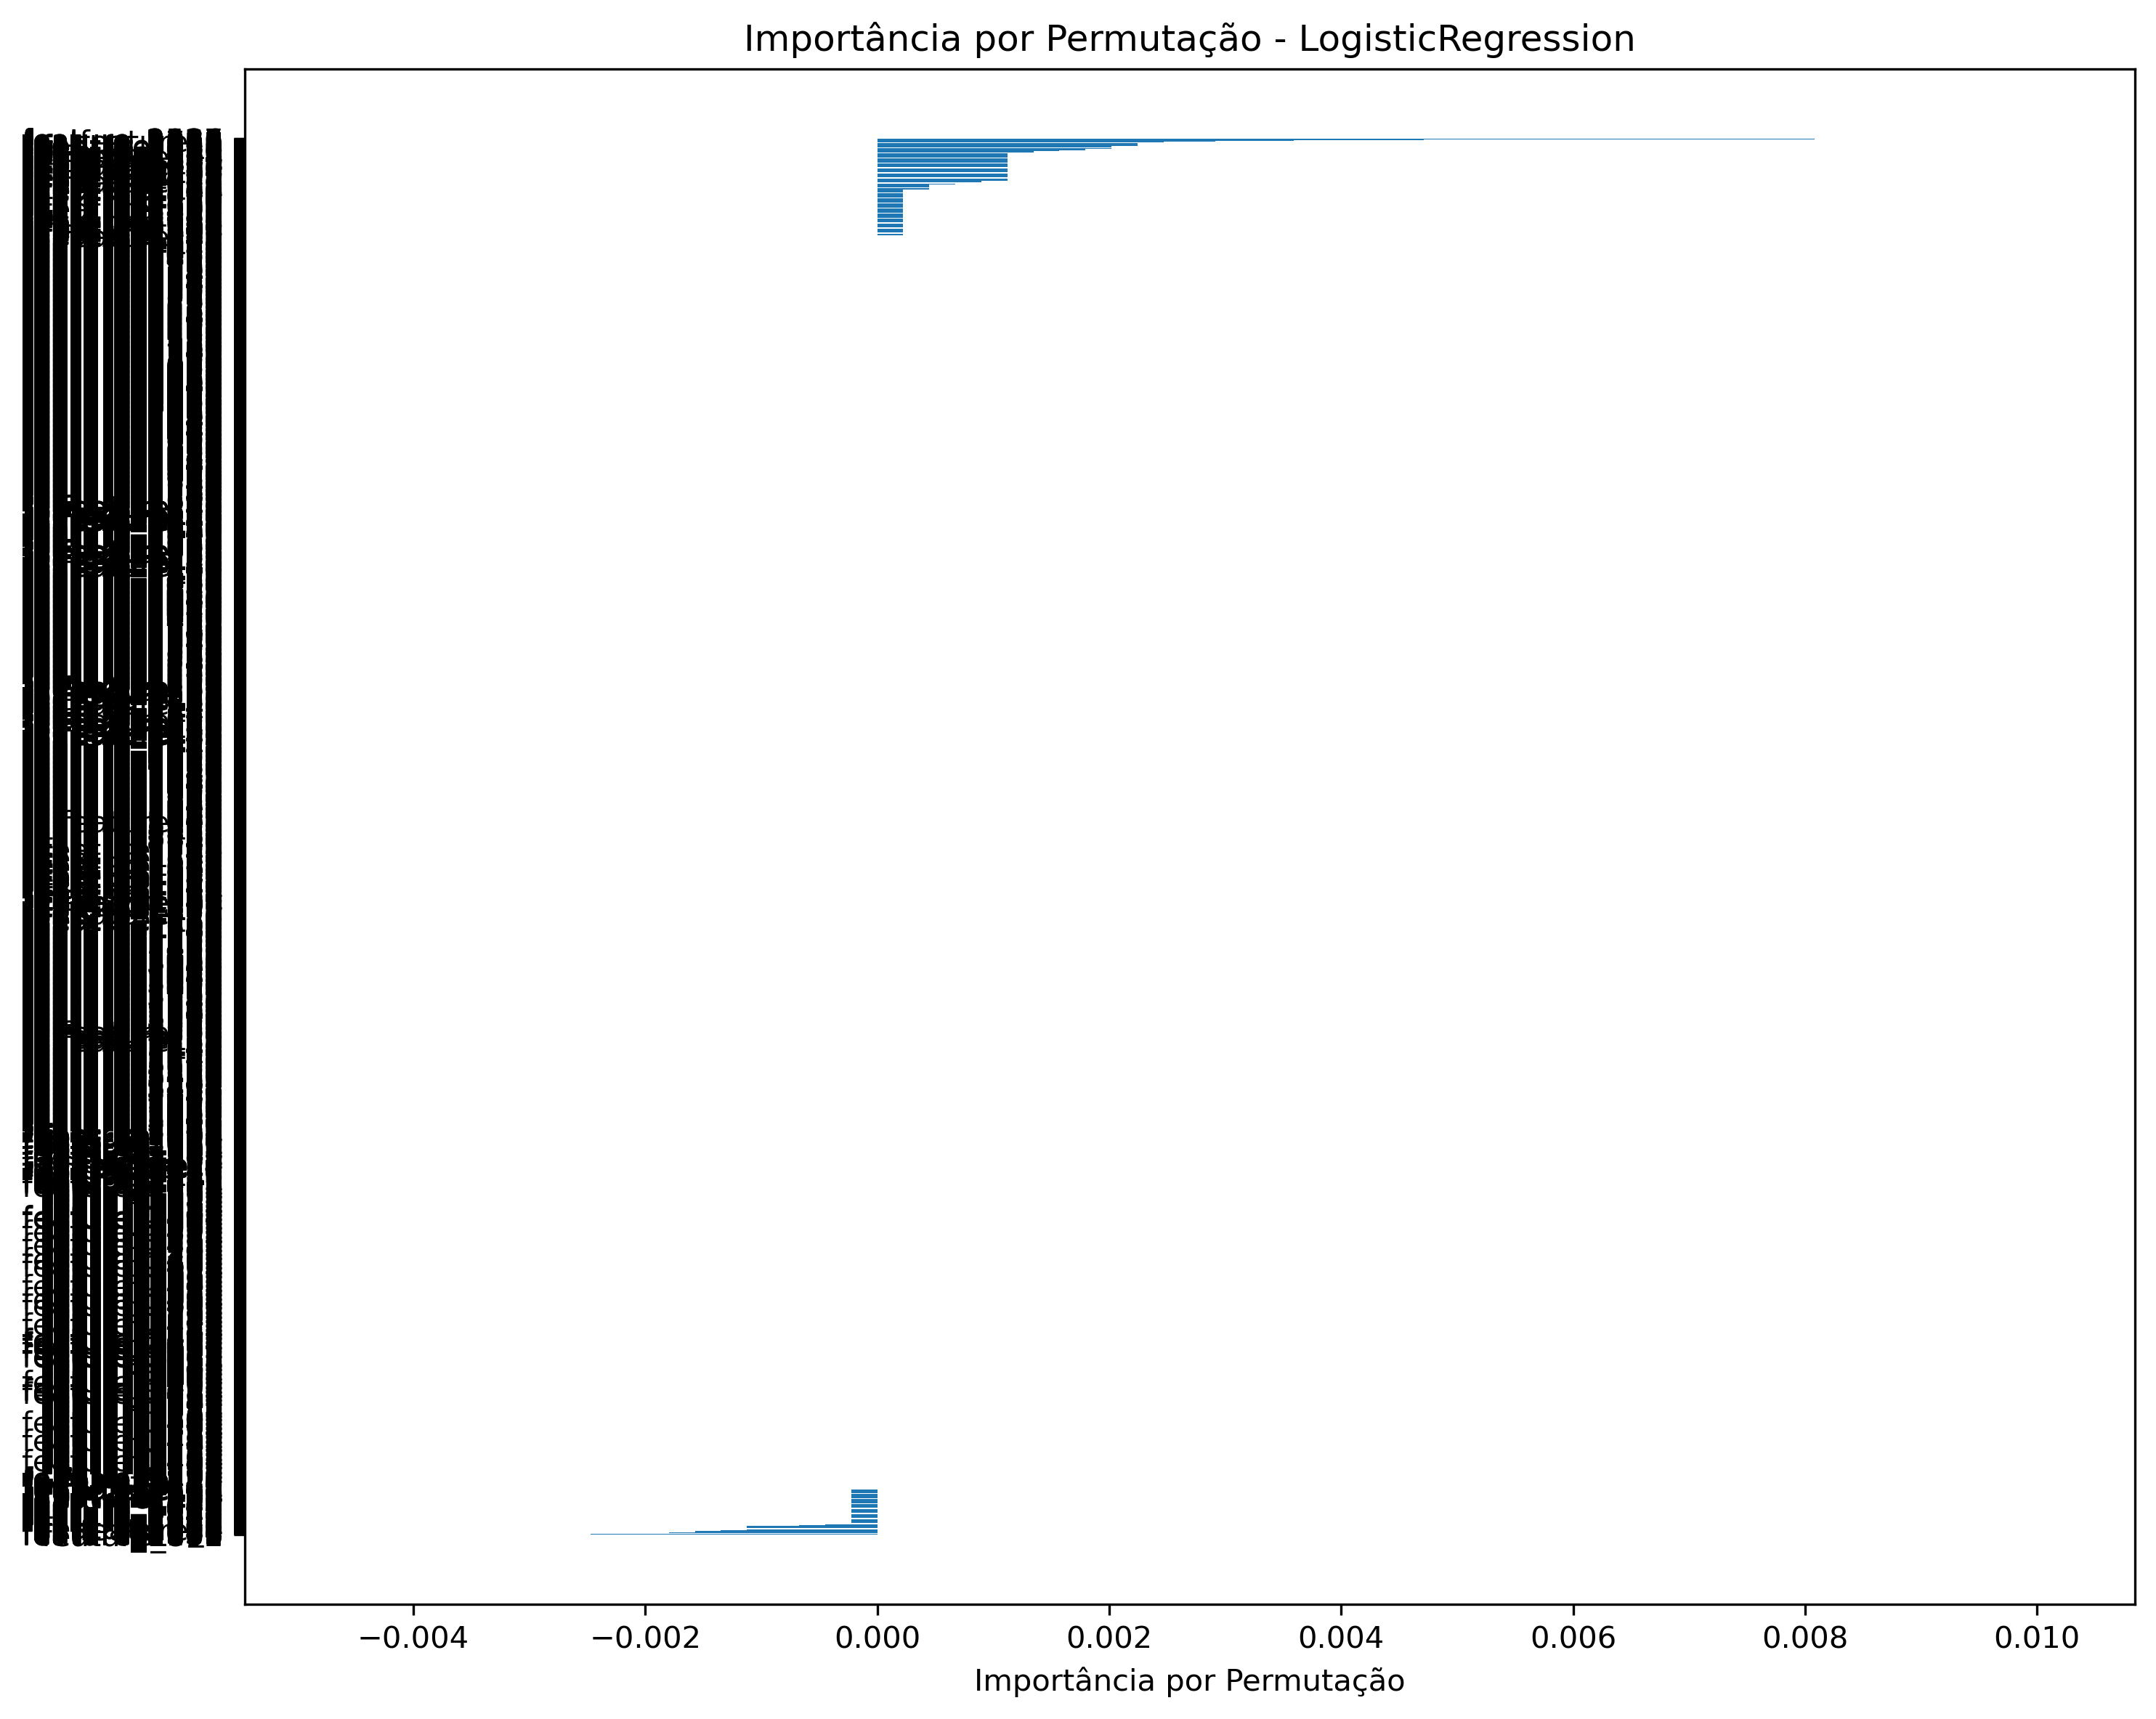

The table this chart was drawn from, first rows:
feature, importance_mean, importance_std
feature_892, -0.004714, 0.003647
feature_2101, -0.002469, 0.002961
feature_2066, -0.002469, 0.002961
feature_2071, -0.001796, 0.00168
feature_2076, -0.001796, 0.00168
feature_2091, -0.001571, 0.001145
feature_2532, -0.001571, 0.0005498
feature_2525, -0.001571, 0.001145
feature_2097, -0.001571, 0.001145
feature_1744, -0.001347, 0.0004489
feature_3247, -0.001347, 0.0008399
feature_2779, -0.001347, 0.0004489
feature_2069, -0.001122, 0.001587
feature_2572, -0.001122, 0.0
feature_0, -0.001122, 0.0
feature_2651, -0.001122, 0.0
feature_2564, -0.001122, 0.0
feature_2074, -0.001122, 0.001587
feature_920, -0.001122, 0.0007098
feature_924, -0.001122, 0.0
feature_2089, -0.001122, 0.00142
feature_2561, -0.001122, 0.0
feature_2103, -0.0008979, 0.0008399
feature_2142, -0.0006734, 0.001347
feature_2078, -0.0006734, 0.001522
feature_2529, -0.0004489, 0.002712
feature_2526, -0.0004489, 0.001145
feature_2523, -0.0004489, 0.0005498
feature_2620, -0.0004489, 0.001522
feature_2747, -0.0002245, 0.0004489
feature_2689, -0.0002245, 0.0004489
feature_3496, -0.0002245, 0.0004489
feature_2567, -0.0002245, 0.0004489
feature_2566, -0.0002245, 0.0008399
feature_2594, -0.0002245, 0.0004489
feature_2590, -0.0002245, 0.0004489
feature_2610, -0.0002245, 0.0004489
feature_2642, -0.0002245, 0.0004489
feature_2627, -0.0002245, 0.0004489
feature_2637, -0.0002245, 0.0004489
feature_2677, -0.0002245, 0.0004489
feature_2681, -0.0002245, 0.0004489
feature_2698, -0.0002245, 0.0004489
feature_2661, -0.0002245, 0.0004489
feature_2829, -0.0002245, 0.0004489
feature_2738, -0.0002245, 0.0004489
feature_2531, -0.0002245, 0.001309
feature_2556, -0.0002245, 0.0004489
feature_2218, -0.0002245, 0.0004489
feature_2216, -0.0002245, 0.0004489
feature_2273, -0.0002245, 0.0004489
feature_2336, -0.0002245, 0.0004489
feature_2366, -0.0002245, 0.0004489
feature_2446, -0.0002245, 0.0004489
feature_2442, -0.0002245, 0.0004489
feature_2543, -0.0002245, 0.0004489
feature_2905, -0.0002245, 0.0004489
feature_2864, -0.0002245, 0.0004489
feature_2837, -0.0002245, 0.0004489
feature_2836, -0.0002245, 0.0004489
... 3,507 more rows
